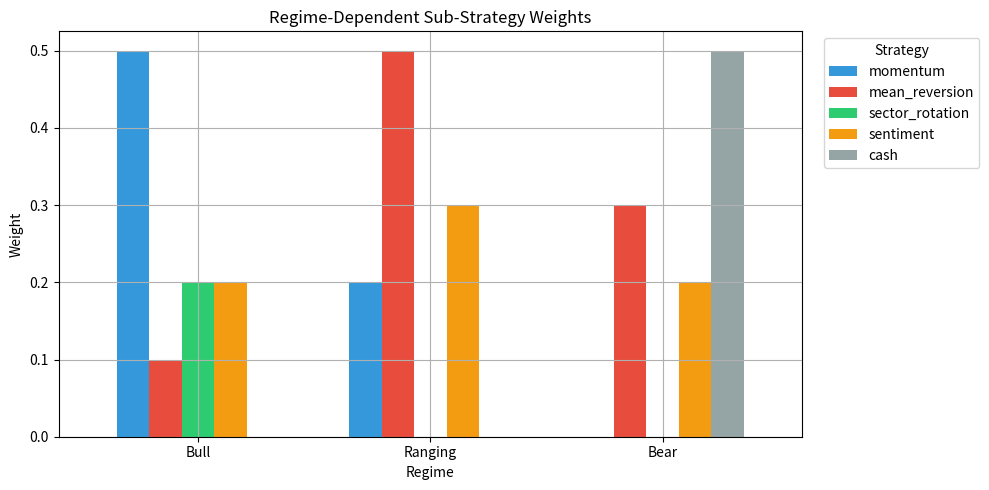
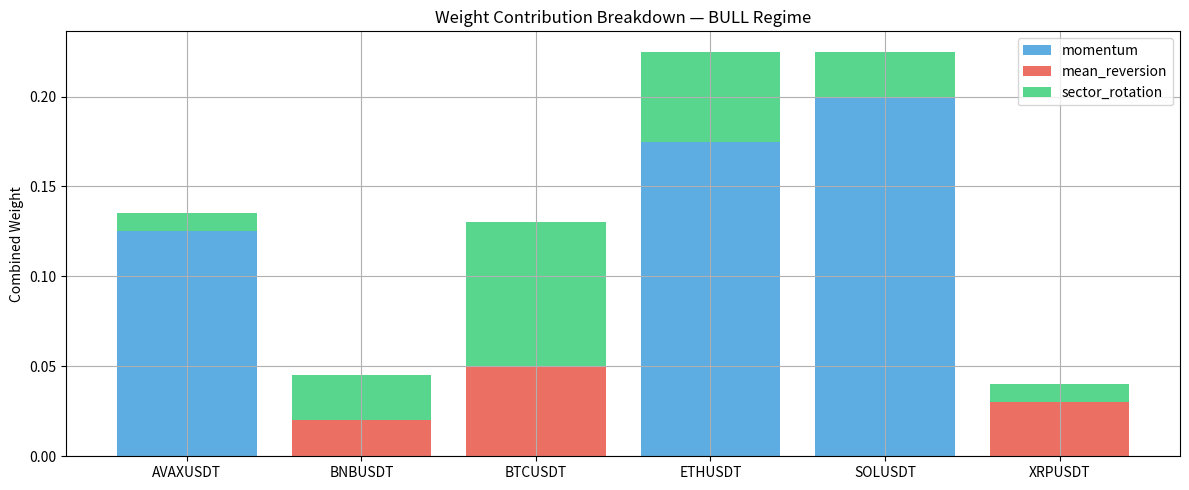
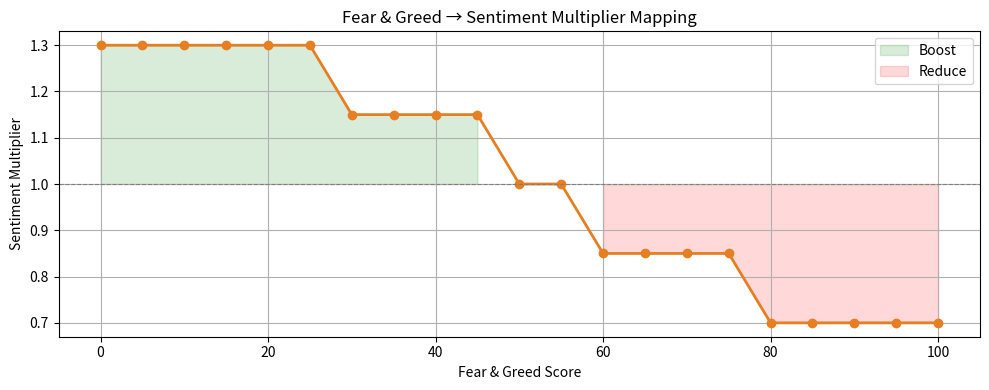
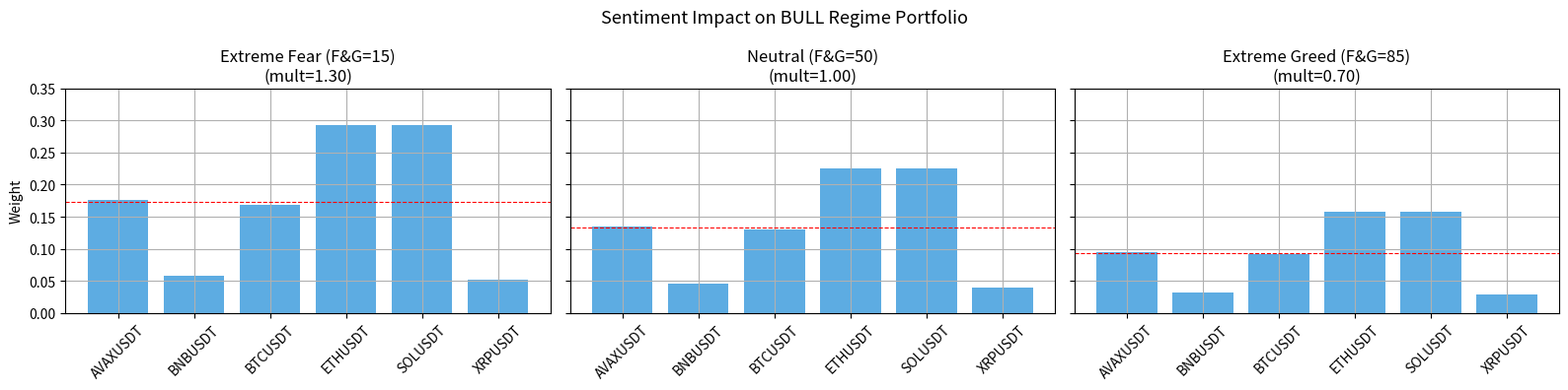
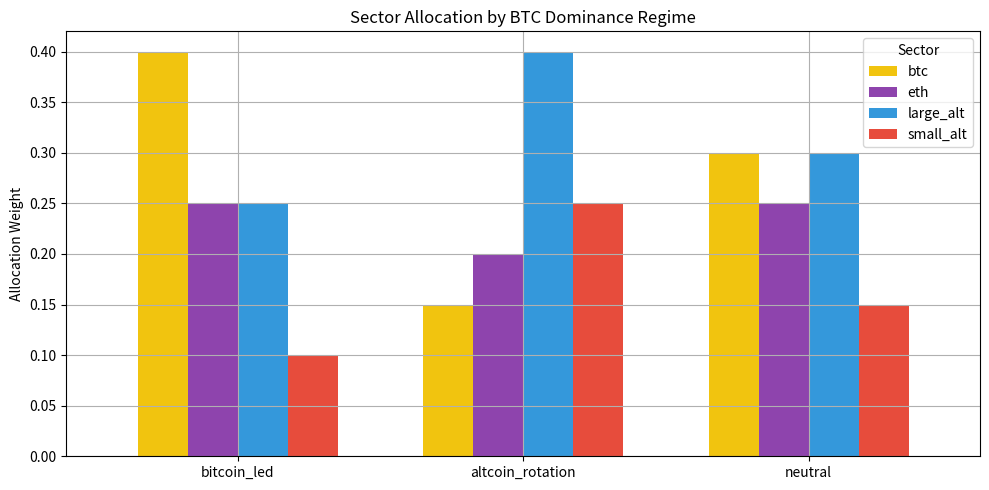
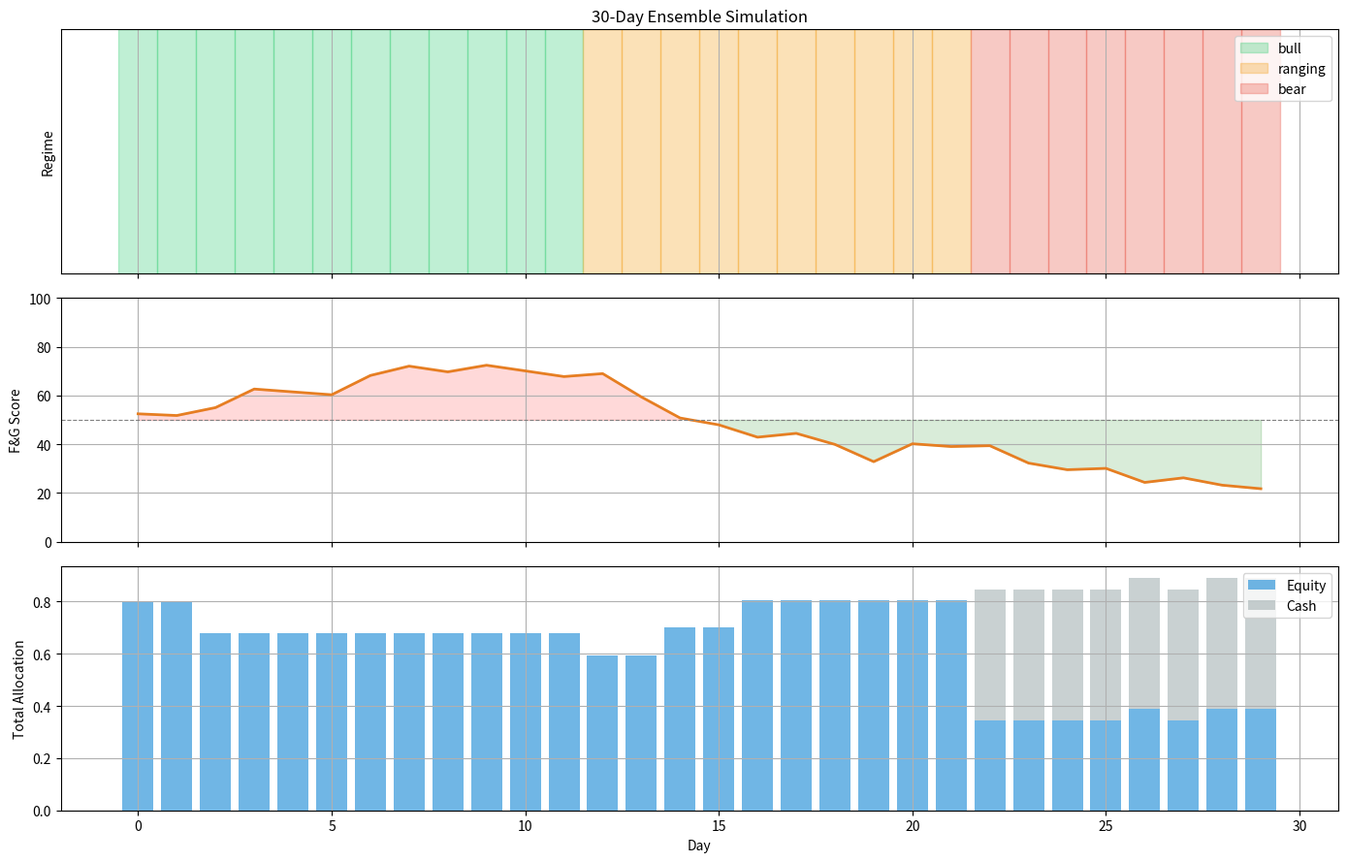

Reproduce these figures in Python, in order. (Note: this script raises an exception after producing the figures.)
# ── Setup ──────────────────────────────────────────────────
import sys, pathlib, warnings
warnings.filterwarnings("ignore")
ROOT = str(pathlib.Path.cwd().resolve().parents[1])
if ROOT not in sys.path:
    sys.path.insert(0, ROOT)

import numpy as np
import pandas as pd
import matplotlib.pyplot as plt
import matplotlib.patches as mpatches

plt.rcParams.update({"figure.figsize": (12, 5), "axes.grid": True})
print("✅ Imports OK  |  Project root:", ROOT)

# Regime weight table — exact copy from production
_REGIME_WEIGHTS = {
    "bull": {
        "momentum": 0.50,
        "sector_rotation": 0.20,
        "sentiment": 0.20,
        "mean_reversion": 0.10,
    },
    "ranging": {
        "mean_reversion": 0.50,
        "sentiment": 0.30,
        "momentum": 0.20,
    },
    "bear": {
        "mean_reversion": 0.30,
        "sentiment": 0.20,
        # remaining 50% is held as cash
    },
}

# Visualize
all_strategies = ["momentum", "mean_reversion", "sector_rotation", "sentiment", "cash"]
colours = ["#3498db", "#e74c3c", "#2ecc71", "#f39c12", "#95a5a6"]

data = []
for regime in ["bull", "ranging", "bear"]:
    w = _REGIME_WEIGHTS[regime]
    allocated = sum(w.values())
    row = [w.get(s, 0.0) for s in all_strategies[:-1]] + [max(0, 1.0 - allocated)]
    data.append(row)

weight_df = pd.DataFrame(data, index=["Bull", "Ranging", "Bear"], columns=all_strategies)
weight_df.plot.bar(figsize=(10, 5), color=colours, width=0.7, rot=0)
plt.title("Regime-Dependent Sub-Strategy Weights")
plt.ylabel("Weight")
plt.xlabel("Regime")
plt.legend(title="Strategy", bbox_to_anchor=(1.02, 1), loc="upper left")
plt.tight_layout()
plt.show()

weight_df

UNIVERSE = ["BTCUSDT", "ETHUSDT", "SOLUSDT", "BNBUSDT", "XRPUSDT", "AVAXUSDT"]

# Momentum signal: top-3 by momentum score get weights
momentum_weights = {
    "SOLUSDT": 0.40,   # strongest momentum
    "ETHUSDT": 0.35,
    "AVAXUSDT": 0.25,
}

# Mean-reversion signal: oversold assets get weights
mean_reversion_weights = {
    "BTCUSDT": 0.50,   # most oversold
    "XRPUSDT": 0.30,
    "BNBUSDT": 0.20,
}

# Sector rotation: BTC dominance rising → heavy BTC/ETH
sector_rotation_weights = {
    "BTCUSDT": 0.40,
    "ETHUSDT": 0.25,
    "SOLUSDT": 0.125,
    "BNBUSDT": 0.125,
    "XRPUSDT": 0.05,
    "AVAXUSDT": 0.05,
}

print("Momentum:       ", momentum_weights)
print("Mean-Reversion: ", mean_reversion_weights)
print("Sector Rotation:", sector_rotation_weights)

def ensemble_combine_manual(
    regime: str,
    momentum_w: dict[str, float],
    mrv_w: dict[str, float],
    sector_w: dict[str, float],
    sentiment_multiplier: float = 1.0,
) -> dict:
    """Hand-built ensemble to understand each step."""
    regime_key = regime.lower() if regime.lower() in _REGIME_WEIGHTS else "ranging"
    strat_weights = _REGIME_WEIGHTS[regime_key]
    
    # Step 1: Scale each signal map by its blend factor
    signal_maps = {
        "momentum": momentum_w,
        "mean_reversion": mrv_w,
        "sector_rotation": sector_w,
    }
    
    combined: dict[str, float] = {}
    contributions: dict[str, dict[str, float]] = {}
    
    for sig_name, w_map in signal_maps.items():
        blend = strat_weights.get(sig_name, 0.0)
        if blend <= 0:
            continue
        sig_contrib = {}
        for sym, raw_w in w_map.items():
            c = raw_w * blend
            sig_contrib[sym] = c
            combined[sym] = combined.get(sym, 0.0) + c
        contributions[sig_name] = sig_contrib
    
    # Step 2: Sentiment overlay
    sent_clamped = max(0.5, min(1.5, sentiment_multiplier))
    if sent_clamped != 1.0:
        combined = {s: w * sent_clamped for s, w in combined.items()}
    
    # Cash allocation
    allocated = sum(strat_weights.values())
    cash = max(0.0, 1.0 - allocated)
    
    return {
        "regime": regime_key,
        "target_weights": combined,
        "contributions": contributions,
        "cash_allocation": cash,
    }

# Run for all three regimes
for regime in ["bull", "ranging", "bear"]:
    result = ensemble_combine_manual(
        regime, momentum_weights, mean_reversion_weights, sector_rotation_weights
    )
    print(f"\n{'='*50}")
    print(f"Regime: {regime.upper()}  |  Cash: {result['cash_allocation']:.0%}")
    print(f"{'='*50}")
    tw = result['target_weights']
    for sym in sorted(tw, key=tw.get, reverse=True):
        print(f"  {sym:12s}: {tw[sym]:.4f}")
    print(f"  {'Total':12s}: {sum(tw.values()):.4f}")

regime = "bull"  # Change to see other regimes
result = ensemble_combine_manual(
    regime, momentum_weights, mean_reversion_weights, sector_rotation_weights
)

contribs = result["contributions"]
all_symbols = sorted(result["target_weights"].keys())

fig, ax = plt.subplots(figsize=(12, 5))
bottom = np.zeros(len(all_symbols))
strat_colours = {"momentum": "#3498db", "mean_reversion": "#e74c3c", "sector_rotation": "#2ecc71"}

for strat_name, colour in strat_colours.items():
    if strat_name not in contribs:
        continue
    vals = [contribs[strat_name].get(s, 0.0) for s in all_symbols]
    ax.bar(all_symbols, vals, bottom=bottom, label=strat_name, color=colour, alpha=0.8)
    bottom += vals

ax.set_title(f"Weight Contribution Breakdown — {regime.upper()} Regime")
ax.set_ylabel("Combined Weight")
ax.legend()
plt.tight_layout()
plt.show()

def fg_to_multiplier(fg_score: float) -> float:
    """Convert Fear & Greed score (0-100) to a sentiment multiplier."""
    if fg_score <= 25:
        return 1.30   # Extreme fear → contrarian bullish
    elif fg_score <= 45:
        return 1.15
    elif fg_score <= 55:
        return 1.00
    elif fg_score <= 75:
        return 0.85
    else:
        return 0.70   # Extreme greed → reduce exposure

# Sweep across F&G values
fg_values = range(0, 101, 5)
multipliers = [fg_to_multiplier(fg) for fg in fg_values]

fig, ax = plt.subplots(figsize=(10, 4))
ax.plot(fg_values, multipliers, marker="o", color="#e67e22", lw=2)
ax.axhline(1.0, color="gray", ls="--", lw=0.8)
ax.fill_between(fg_values, multipliers, 1.0,
                where=[m > 1.0 for m in multipliers], alpha=0.15, color="green", label="Boost")
ax.fill_between(fg_values, multipliers, 1.0,
                where=[m < 1.0 for m in multipliers], alpha=0.15, color="red", label="Reduce")
ax.set_xlabel("Fear & Greed Score")
ax.set_ylabel("Sentiment Multiplier")
ax.set_title("Fear & Greed → Sentiment Multiplier Mapping")
ax.legend()
plt.tight_layout()
plt.show()

# Effect of sentiment on portfolio in BULL regime
scenarios = [
    ("Extreme Fear (F&G=15)", 1.30),
    ("Neutral (F&G=50)", 1.00),
    ("Extreme Greed (F&G=85)", 0.70),
]

fig, axes = plt.subplots(1, 3, figsize=(16, 4), sharey=True)
for ax, (label, mult) in zip(axes, scenarios):
    r = ensemble_combine_manual(
        "bull", momentum_weights, mean_reversion_weights,
        sector_rotation_weights, sentiment_multiplier=mult,
    )
    tw = r["target_weights"]
    syms = sorted(tw.keys())
    vals = [tw[s] for s in syms]
    bars = ax.bar(syms, vals, color="#3498db", alpha=0.8)
    ax.set_title(f"{label}\n(mult={mult:.2f})")
    ax.set_ylim(0, 0.35)
    ax.tick_params(axis="x", rotation=45)
    total = sum(vals)
    ax.axhline(total / len(syms), ls="--", color="red", lw=0.8)

axes[0].set_ylabel("Weight")
fig.suptitle("Sentiment Impact on BULL Regime Portfolio", fontsize=13)
plt.tight_layout()
plt.show()

# Symbol classification (from production)
_BTC_SYMBOLS = frozenset({"BTCUSDT", "BTCUSD"})
_ETH_SYMBOLS = frozenset({"ETHUSDT", "ETHUSD"})
_LARGE_ALT_PREFIXES = ("SOL", "BNB", "XRP", "ADA", "AVAX", "DOT", "MATIC", "LINK", "DOGE")

def classify_symbol(symbol: str) -> str:
    upper = symbol.upper()
    if upper in _BTC_SYMBOLS: return "btc"
    if upper in _ETH_SYMBOLS: return "eth"
    for prefix in _LARGE_ALT_PREFIXES:
        if upper.startswith(prefix): return "large_alt"
    return "small_alt"

# Sector allocation tables
SECTOR_ALLOCATIONS = {
    "bitcoin_led":      {"btc": 0.40, "eth": 0.25, "large_alt": 0.25, "small_alt": 0.10},
    "altcoin_rotation": {"btc": 0.15, "eth": 0.20, "large_alt": 0.40, "small_alt": 0.25},
    "neutral":          {"btc": 0.30, "eth": 0.25, "large_alt": 0.30, "small_alt": 0.15},
}

# Visualize allocations
alloc_df = pd.DataFrame(SECTOR_ALLOCATIONS).T
alloc_df.plot.bar(figsize=(10, 5), width=0.7,
                  color=["#f1c40f", "#8e44ad", "#3498db", "#e74c3c"], rot=0)
plt.title("Sector Allocation by BTC Dominance Regime")
plt.ylabel("Allocation Weight")
plt.legend(title="Sector")
plt.tight_layout()
plt.show()

def sector_rotation_weights_manual(
    universe: list[str],
    btc_dominance: float,
    prev_dominance: float,
    min_change: float = 0.5,
) -> dict[str, float]:
    """Compute per-asset weights from BTC dominance changes."""
    delta = btc_dominance - prev_dominance
    if delta >= min_change:
        regime = "bitcoin_led"
    elif delta <= -min_change:
        regime = "altcoin_rotation"
    else:
        regime = "neutral"
    
    allocs = SECTOR_ALLOCATIONS[regime]
    
    # Group symbols into buckets
    buckets: dict[str, list[str]] = {"btc": [], "eth": [], "large_alt": [], "small_alt": []}
    for sym in universe:
        buckets[classify_symbol(sym)].append(sym)
    
    # Equal weight within each bucket
    weights = {}
    for bucket, syms in buckets.items():
        if not syms:
            continue
        per_asset = allocs[bucket] / len(syms)
        for sym in syms:
            weights[sym] = per_asset
    
    return weights

# Example: BTC dominance rising
universe = ["BTCUSDT", "ETHUSDT", "SOLUSDT", "BNBUSDT", "XRPUSDT", "AVAXUSDT", "DOGEUSDT"]
for dom, prev, label in [(55.0, 53.0, "BTC-led (+2%)"), (50.0, 50.3, "Neutral"), (48.0, 50.0, "Alt rotation (-2%)")]:
    w = sector_rotation_weights_manual(universe, dom, prev)
    print(f"\n{label}:")
    for sym in sorted(w, key=w.get, reverse=True):
        print(f"  {sym:12s}: {w[sym]:.3f}")

# Simulate a 30-day period with changing regimes and sentiment
np.random.seed(42)
days = 30
regimes = ["bull"] * 12 + ["ranging"] * 10 + ["bear"] * 8
fg_scores = np.clip(50 + np.cumsum(np.random.randn(days) * 5), 5, 95)

# Track total equity allocation per day (sum of non-cash weights)
daily_allocation = []
daily_cash = []
daily_top_asset = []

for i in range(days):
    mult = fg_to_multiplier(fg_scores[i])
    r = ensemble_combine_manual(
        regimes[i], momentum_weights, mean_reversion_weights,
        sector_rotation_weights, sentiment_multiplier=mult,
    )
    tw = r["target_weights"]
    daily_allocation.append(sum(tw.values()))
    daily_cash.append(r["cash_allocation"])
    daily_top_asset.append(max(tw, key=tw.get) if tw else "N/A")

fig, (ax1, ax2, ax3) = plt.subplots(3, 1, figsize=(14, 9), sharex=True)

# Regime
regime_colours = {"bull": "#2ecc71", "ranging": "#f39c12", "bear": "#e74c3c"}
for i in range(days):
    ax1.axvspan(i - 0.5, i + 0.5, alpha=0.3, color=regime_colours[regimes[i]])
ax1.set_ylabel("Regime")
ax1.set_yticks([])
patches = [mpatches.Patch(color=c, alpha=0.3, label=r) for r, c in regime_colours.items()]
ax1.legend(handles=patches, loc="upper right")
ax1.set_title("30-Day Ensemble Simulation")

# F&G score
ax2.plot(range(days), fg_scores, color="#e67e22", lw=2)
ax2.axhline(50, color="gray", ls="--", lw=0.8)
ax2.fill_between(range(days), fg_scores, 50,
                 where=fg_scores < 50, alpha=0.15, color="green")
ax2.fill_between(range(days), fg_scores, 50,
                 where=fg_scores > 50, alpha=0.15, color="red")
ax2.set_ylabel("F&G Score")
ax2.set_ylim(0, 100)

# Equity allocation
ax3.bar(range(days), daily_allocation, color="#3498db", alpha=0.7, label="Equity")
ax3.bar(range(days), daily_cash, bottom=daily_allocation, color="#95a5a6", alpha=0.5, label="Cash")
ax3.set_ylabel("Total Allocation")
ax3.set_xlabel("Day")
ax3.legend()

plt.tight_layout()
plt.show()

from bot.strategy.ensemble import ensemble_combine, _REGIME_WEIGHTS as prod_weights

# Compare with our manual implementation
for regime in ["bull", "ranging", "bear"]:
    prod_result = ensemble_combine(
        regime,
        momentum_weights=momentum_weights,
        mean_reversion_weights=mean_reversion_weights,
        sector_rotation_weights=sector_rotation_weights,
        sentiment_multiplier=1.0,
    )
    manual_result = ensemble_combine_manual(
        regime, momentum_weights, mean_reversion_weights,
        sector_rotation_weights, sentiment_multiplier=1.0,
    )
    
    match = all(
        abs(prod_result.target_weights.get(s, 0) - manual_result["target_weights"].get(s, 0)) < 1e-9
        for s in set(list(prod_result.target_weights) + list(manual_result["target_weights"]))
    )
    print(f"{regime:8s} — match: {'✅' if match else '❌'}  |  cash: {prod_result.cash_allocation:.0%}")

# Production sector rotation
from bot.signals.sector_rotation import sector_rotation_weights as prod_sector_weights

prod_sw = prod_sector_weights(universe, btc_dominance=55.0, previous_dominance=53.0)
manual_sw = sector_rotation_weights_manual(universe, 55.0, 53.0)

print("Production vs Manual sector weights:")
for sym in sorted(prod_sw.keys()):
    p = prod_sw.get(sym, 0)
    m = manual_sw.get(sym, 0)
    status = "✅" if abs(p - m) < 1e-9 else "❌"
    print(f"  {sym:12s}: prod={p:.4f}  manual={m:.4f}  {status}")

# Simulate daily returns for each strategy type
np.random.seed(123)
n_days = 200

# Bull: momentum does well; Bear: mean-reversion survives
strategy_returns = {
    "momentum":       np.random.normal(0.003, 0.02, n_days),
    "mean_reversion": np.random.normal(0.001, 0.01, n_days),
    "sector_rotation":np.random.normal(0.002, 0.015, n_days),
}

# Make momentum bad in bear market (last 50 days)
strategy_returns["momentum"][-50:] = np.random.normal(-0.005, 0.03, 50)
strategy_returns["mean_reversion"][-50:] = np.random.normal(0.002, 0.01, 50)

# Regime sequence
sim_regimes = ["bull"] * 80 + ["ranging"] * 70 + ["bear"] * 50

# 1. Static equal weight (no regime adaptation)
static_returns = []
for i in range(n_days):
    r = sum(strategy_returns[s][i] * (1/3) for s in strategy_returns)
    static_returns.append(r)

# 2. Regime-adaptive weights
adaptive_returns = []
for i in range(n_days):
    rw = _REGIME_WEIGHTS[sim_regimes[i]]
    r = sum(strategy_returns[s][i] * rw.get(s, 0.0) for s in strategy_returns)
    adaptive_returns.append(r)

static_equity  = np.exp(np.cumsum(static_returns))
adaptive_equity = np.exp(np.cumsum(adaptive_returns))

fig, ax = plt.subplots(figsize=(14, 5))
ax.plot(static_equity, label="Static Equal Weight", lw=1.5, alpha=0.8)
ax.plot(adaptive_equity, label="Regime-Adaptive", lw=1.5, alpha=0.8)

# Shade regime periods
for i in range(n_days):
    ax.axvspan(i - 0.5, i + 0.5, alpha=0.05, color=regime_colours[sim_regimes[i]])

ax.set_title("Static vs Regime-Adaptive Ensemble")
ax.set_xlabel("Day")
ax.set_ylabel("Equity (log scale)")
ax.legend()
plt.tight_layout()
plt.show()

print(f"Static Final Equity:   {static_equity[-1]:.4f}")
print(f"Adaptive Final Equity: {adaptive_equity[-1]:.4f}")
print(f"Advantage:             {(adaptive_equity[-1]/static_equity[-1] - 1)*100:.1f}%")
